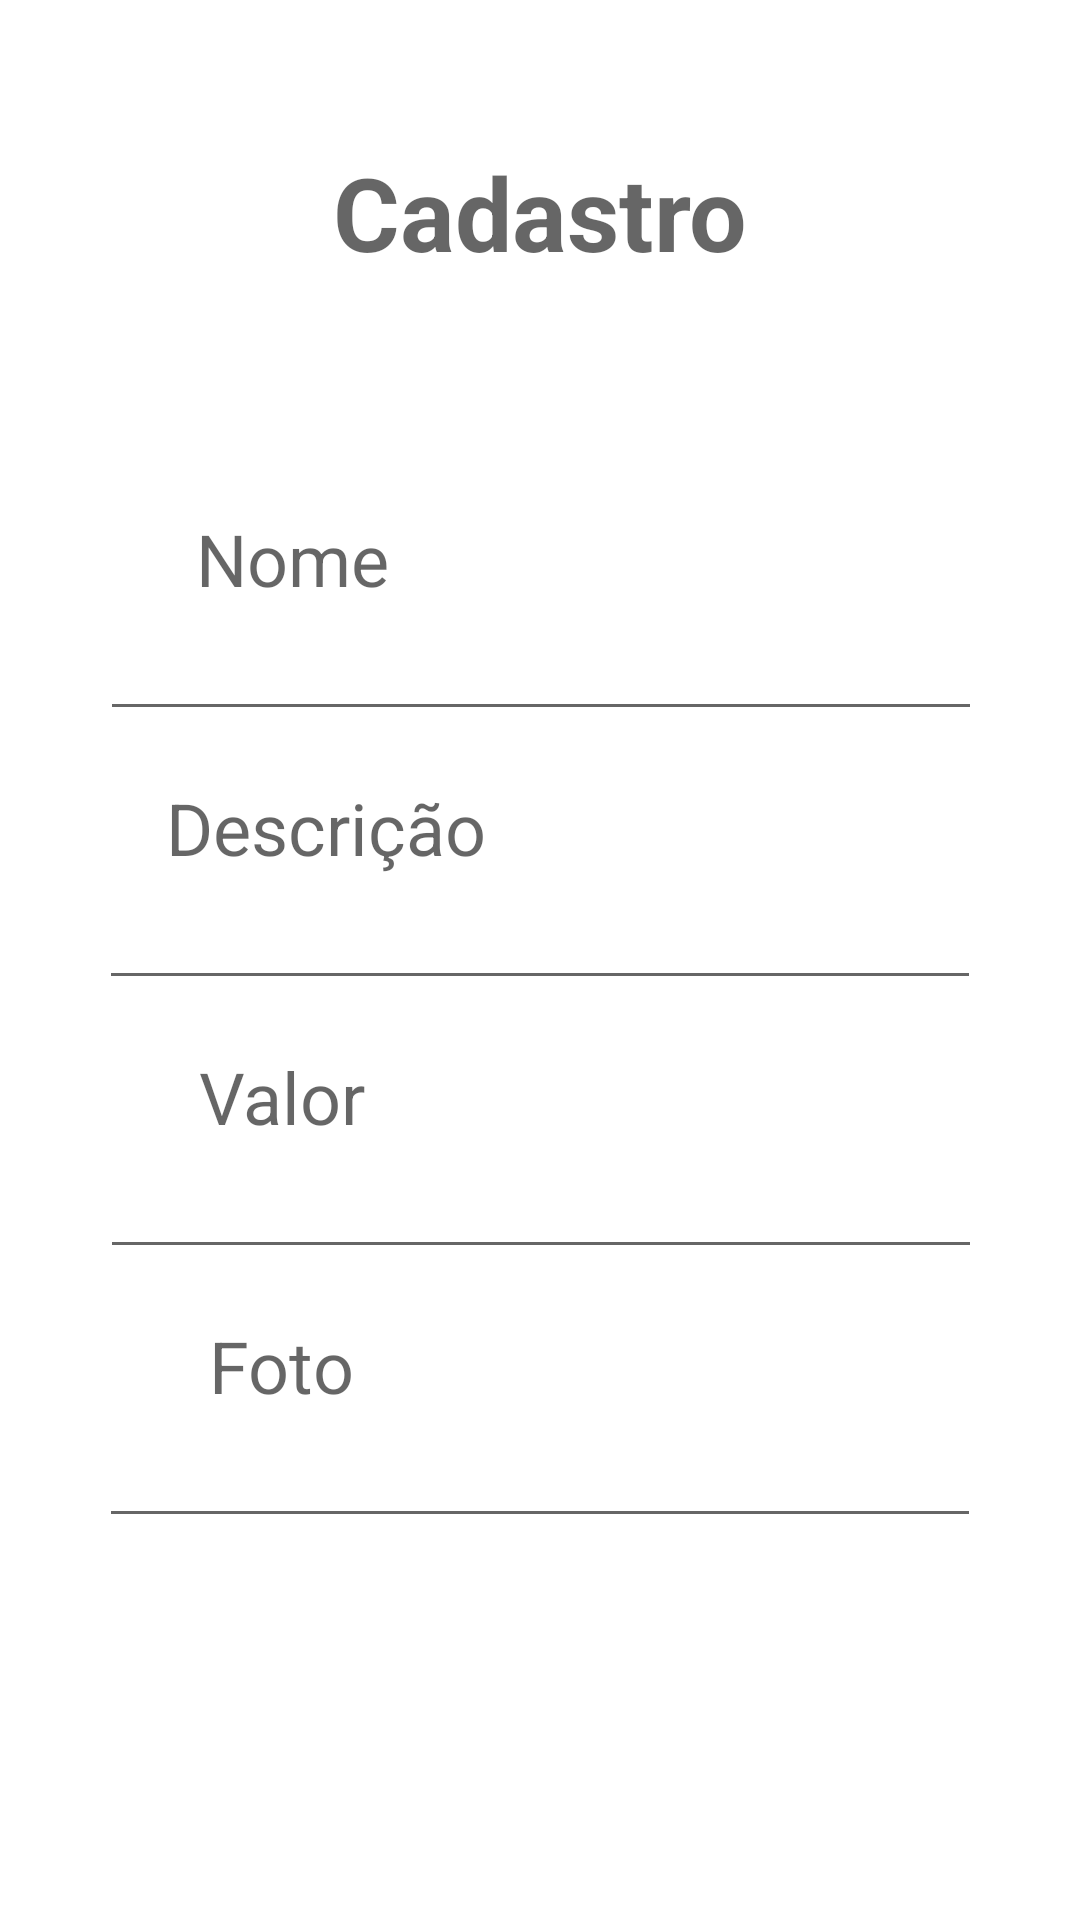

Layout XML and referenced resources for this Android screen:
<!-- AndroidManifest.xml: application theme Theme.CRUD_APP -->
<!-- res/layout/activity_cadastrar.xml -->
<?xml version="1.0" encoding="utf-8"?>
<androidx.constraintlayout.widget.ConstraintLayout xmlns:android="http://schemas.android.com/apk/res/android"
    xmlns:app="http://schemas.android.com/apk/res-auto"
    xmlns:tools="http://schemas.android.com/tools"
    android:layout_width="match_parent"
    android:layout_height="match_parent"
    tools:context=".Cadastrar">

    <TextView
        android:id="@+id/txt_cadastrar"
        android:layout_width="171dp"
        android:layout_height="66dp"
        android:layout_marginTop="48dp"
        android:hint="Cadastro"
        android:textAlignment="center"
        android:textSize="34sp"
        android:textStyle="bold"
        app:layout_constraintEnd_toEndOf="parent"
        app:layout_constraintStart_toStartOf="parent"
        app:layout_constraintTop_toTopOf="parent" />

    <Button
        android:id="@+id/btn_cadastrar"
        android:layout_width="172dp"
        android:layout_height="49dp"
        android:layout_marginLeft="200dp"
        android:layout_marginRight="200dp"
        android:text="Cadastrar"
        app:layout_constraintBottom_toBottomOf="parent"
        app:layout_constraintEnd_toEndOf="parent"
        app:layout_constraintHorizontal_bias="0.497"
        app:layout_constraintStart_toStartOf="parent"
        app:layout_constraintTop_toBottomOf="@+id/input_foto"
        app:layout_constraintVertical_bias="0.516" />

    <TextView
        android:id="@+id/textView4"
        android:layout_width="wrap_content"
        android:layout_height="wrap_content"
        android:layout_marginTop="56dp"
        android:hint="Nome"
        android:textAlignment="textStart"
        android:textSize="24sp"
        app:layout_constraintEnd_toEndOf="parent"
        app:layout_constraintHorizontal_bias="0.221"
        app:layout_constraintStart_toStartOf="parent"
        app:layout_constraintTop_toBottomOf="@+id/txt_cadastrar" />

    <TextView
        android:id="@+id/textView5"
        android:layout_width="wrap_content"
        android:layout_height="wrap_content"
        android:layout_marginTop="16dp"
        android:hint="Descrição"
        android:textAlignment="textStart"
        android:textSize="24sp"
        app:layout_constraintEnd_toEndOf="parent"
        app:layout_constraintHorizontal_bias="0.218"
        app:layout_constraintStart_toStartOf="parent"
        app:layout_constraintTop_toBottomOf="@+id/input_nome" />

    <TextView
        android:id="@+id/textView6"
        android:layout_width="wrap_content"
        android:layout_height="wrap_content"
        android:layout_marginTop="16dp"
        android:hint="Valor"
        android:textAlignment="textStart"
        android:textSize="24sp"
        app:layout_constraintEnd_toEndOf="parent"
        app:layout_constraintHorizontal_bias="0.218"
        app:layout_constraintStart_toStartOf="parent"
        app:layout_constraintTop_toBottomOf="@+id/input_descricao" />

    <TextView
        android:id="@+id/textView8"
        android:layout_width="wrap_content"
        android:layout_height="wrap_content"
        android:layout_marginTop="16dp"
        android:hint="Foto"
        android:textAlignment="textStart"
        android:textSize="24sp"
        app:layout_constraintEnd_toEndOf="parent"
        app:layout_constraintHorizontal_bias="0.223"
        app:layout_constraintStart_toStartOf="parent"
        app:layout_constraintTop_toBottomOf="@+id/input_valor" />

    <EditText
        android:id="@+id/input_nome"
        android:layout_width="294dp"
        android:layout_height="wrap_content"
        android:ems="10"
        android:inputType="textPersonName"
        android:textAlignment="textStart"
        app:layout_constraintEnd_toEndOf="parent"
        app:layout_constraintHorizontal_bias="0.504"
        app:layout_constraintStart_toStartOf="parent"
        app:layout_constraintTop_toBottomOf="@+id/textView4"
        tools:ignore="SpeakableTextPresentCheck" />

    <EditText
        android:id="@+id/input_descricao"
        android:layout_width="294dp"
        android:layout_height="wrap_content"
        android:ems="10"
        android:inputType="textEmailAddress"
        app:layout_constraintEnd_toEndOf="parent"
        app:layout_constraintHorizontal_bias="0.502"
        app:layout_constraintStart_toStartOf="parent"
        app:layout_constraintTop_toBottomOf="@+id/textView5" />

    <EditText
        android:id="@+id/input_valor"
        android:layout_width="294dp"
        android:layout_height="wrap_content"
        android:ems="10"
        android:inputType="date"
        app:layout_constraintEnd_toEndOf="parent"
        app:layout_constraintHorizontal_bias="0.504"
        app:layout_constraintStart_toStartOf="parent"
        app:layout_constraintTop_toBottomOf="@+id/textView6" />

    <EditText
        android:id="@+id/input_foto"
        android:layout_width="294dp"
        android:layout_height="wrap_content"
        android:ems="10"
        android:inputType="textPassword"
        app:layout_constraintEnd_toEndOf="parent"
        app:layout_constraintStart_toStartOf="parent"
        app:layout_constraintTop_toBottomOf="@+id/textView8" />

</androidx.constraintlayout.widget.ConstraintLayout>
<!-- resources referenced by this layout -->
<resources>
  <style name="Theme.CRUD_APP" parent="Theme.MaterialComponents.DayNight.DarkActionBar">
          
          <item name="colorPrimary">@color/purple_500</item>
          <item name="colorPrimaryVariant">@color/purple_700</item>
          <item name="colorOnPrimary">@color/white</item>
          
          <item name="colorSecondary">@color/teal_200</item>
          <item name="colorSecondaryVariant">@color/teal_700</item>
          <item name="colorOnSecondary">@color/black</item>
          
          <item name="android:statusBarColor">?attr/colorPrimaryVariant</item>
          
      </style>
  <!-- not gathered from this repository: default colours our renderer supplied (Android Studio template values) -->
  <color name="purple_500">#FF6200EE</color>
  <color name="purple_700">#FF3700B3</color>
  <color name="teal_200">#FF03DAC5</color>
  <color name="teal_700">#FF018786</color>
  <color name="black">#FF000000</color>
  <color name="white">#FFFFFFFF</color>
</resources>
